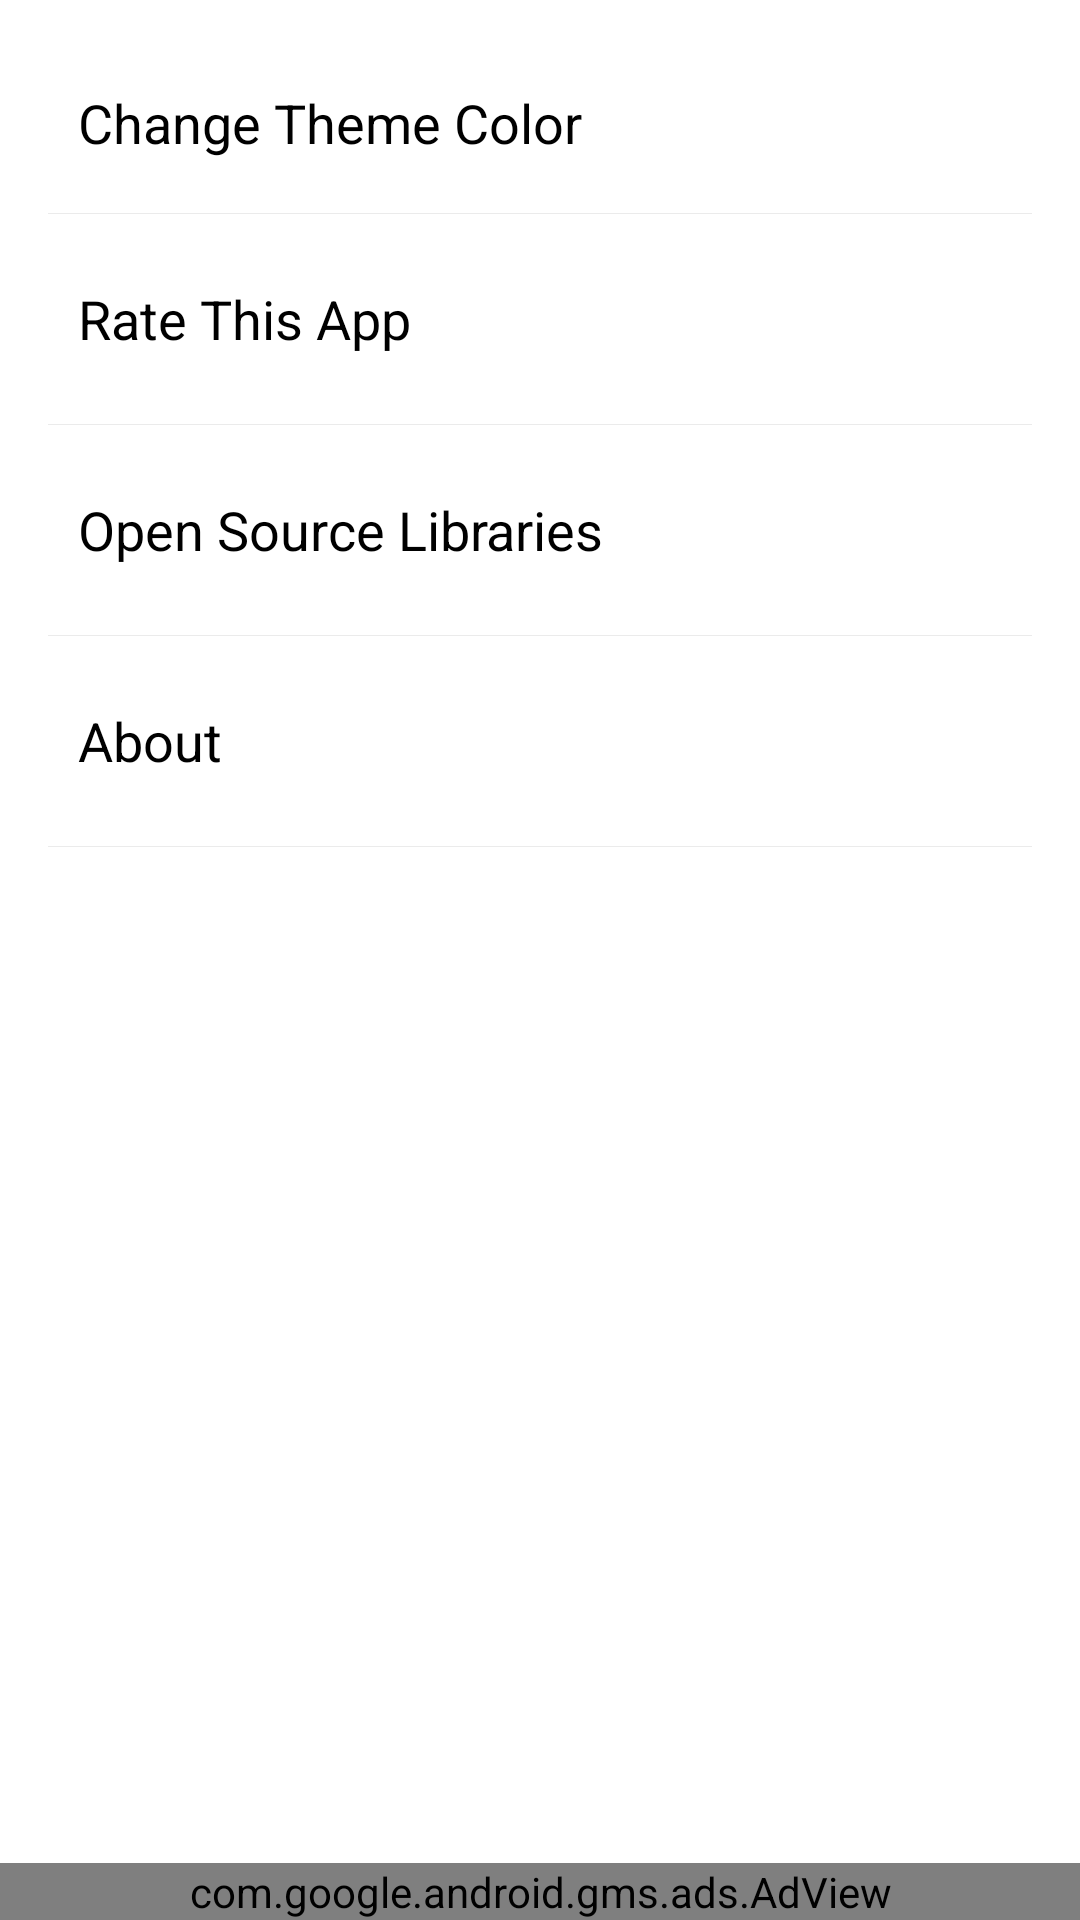

Reconstruct the res/layout file that produces this screen, plus the resources it refers to.
<!-- AndroidManifest.xml: application theme AppTheme -->
<!-- res/layout/activity_settings.xml -->
<LinearLayout xmlns:android="http://schemas.android.com/apk/res/android"
    xmlns:tools="http://schemas.android.com/tools"
    xmlns:ads="http://schemas.android.com/apk/res-auto"
    android:layout_width="match_parent"
    android:layout_height="match_parent"
    android:background="@color/white"
    android:orientation="vertical" >

    <ScrollView
        android:id="@+id/scrollView1"
        android:layout_width="match_parent"
        android:layout_height="0dp"
        android:layout_weight="1" >

        <LinearLayout
            android:layout_width="match_parent"
            android:layout_height="match_parent"
            android:orientation="vertical"
            android:padding="16dp" >

            <LinearLayout
                android:id="@+id/color_picker"
                android:layout_width="match_parent"
                android:layout_height="50dp"
                android:background="@drawable/layout_click"
                android:clickable="true"
                android:gravity="center_vertical"
                android:orientation="horizontal"
                android:padding="10dp" >

                <TextView
                    android:id="@+id/TextView04"
                    android:layout_width="wrap_content"
                    android:layout_height="wrap_content"
                    android:layout_weight="3"
                    android:text="@string/button_theme_color"
                    android:textAppearance="?android:attr/textAppearanceMedium"
                    android:textColor="@color/black" />
            </LinearLayout>

            <include layout="@layout/settings_items_separator" />

            <LinearLayout
                android:id="@+id/lyt_rate"
                android:layout_width="match_parent"
                android:layout_height="60dp"
                android:background="@drawable/layout_click"
                android:clickable="true"
                android:gravity="center_vertical"
                android:orientation="horizontal"
                android:padding="10dp" >

                <TextView
                    android:id="@+id/TextView02"
                    android:layout_width="wrap_content"
                    android:layout_height="wrap_content"
                    android:layout_weight="3"
                    android:text="@string/button_rate"
                    android:textAppearance="?android:attr/textAppearanceMedium"
                    android:textColor="@color/black" />
            </LinearLayout>

            <include layout="@layout/settings_items_separator" />

            <LinearLayout
                android:id="@+id/lyt_libs"
                android:layout_width="match_parent"
                android:layout_height="60dp"
                android:background="@drawable/layout_click"
                android:clickable="true"
                android:gravity="center_vertical"
                android:orientation="horizontal"
                android:padding="10dp" >

                <TextView
                    android:id="@+id/TextView06"
                    android:layout_width="wrap_content"
                    android:layout_height="wrap_content"
                    android:layout_weight="1"
                    android:text="@string/open_source_libraries"
                    android:textAppearance="?android:attr/textAppearanceMedium"
                    android:textColor="@color/black"/>
            </LinearLayout>

            <include layout="@layout/settings_items_separator" />

            <LinearLayout
                android:id="@+id/lyt_about"
                android:layout_width="match_parent"
                android:layout_height="60dp"
                android:background="@drawable/layout_click"
                android:clickable="true"
                android:gravity="center_vertical"
                android:orientation="horizontal"
                android:padding="10dp" >

                <TextView
                    android:id="@+id/TextView05"
                    android:layout_width="wrap_content"
                    android:layout_height="wrap_content"
                    android:layout_weight="1"
                    android:text="@string/button_about"
                    android:textAppearance="?android:attr/textAppearanceMedium"
                    android:textColor="@color/black"/>
            </LinearLayout>

            <include layout="@layout/settings_items_separator" />

        </LinearLayout>

    </ScrollView>
    
    <com.google.android.gms.ads.AdView
        android:id="@+id/ad_view"
        android:layout_width="match_parent"
        android:layout_height="wrap_content"
        ads:adSize="BANNER"
        ads:adUnitId="@string/banner_ad_unit_id" />

</LinearLayout>
<!-- res/layout/settings_items_separator.xml (included above) -->
<?xml version="1.0" encoding="utf-8"?>
<View xmlns:android="http://schemas.android.com/apk/res/android"
    android:layout_width="match_parent"
    android:layout_height="1px"
    android:layout_marginBottom="5dp"
    android:layout_marginTop="5dp"
    android:background="@color/soft_grey"/>
<!-- resources referenced by this layout -->
<resources>
  <color name="black">#000000</color>
  <color name="soft_grey">#EBEBEB</color>
  <color name="white">#ffffff</color>
  <!-- drawable layout_click (drawable) -->
  <selector xmlns:android="http://schemas.android.com/apk/res/android">  	
      
    	
      <item android:state_focused="false" android:state_pressed="true" >
          <layer-list>
  		<item >
  	    	<shape android:shape="rectangle" >
      			<solid android:color="@color/soft_grey" />
  			</shape>
      	</item>
  		</layer-list>     
      </item>
      
      
      <item >
          <layer-list>
  			<item>
  	    		<shape android:shape="rectangle" >
      			<solid android:color="@android:color/transparent" />
  			</shape>
      		</item>
  		</layer-list>
      </item>
      
  </selector>
  <string name="banner_ad_unit_id">Your Ad Id Here!</string>
  <string name="button_about">About</string>
  <string name="button_rate">Rate This App</string>
  <string name="button_theme_color">Change Theme Color</string>
  <string name="open_source_libraries">Open Source Libraries</string>
  <style name="AppTheme" parent="Theme.AppCompat.Light.DarkActionBar">
          
          <item name="colorPrimary">@color/colorPrimary</item>
          <item name="colorPrimaryDark">@color/colorPrimaryDark</item>
          <item name="colorAccent">@color/colorAccent</item>
      </style>
  <color name="colorPrimary">#513851</color>
  <color name="colorPrimaryDark">#000000</color>
  <color name="colorAccent">#FFFFFF</color>
</resources>
